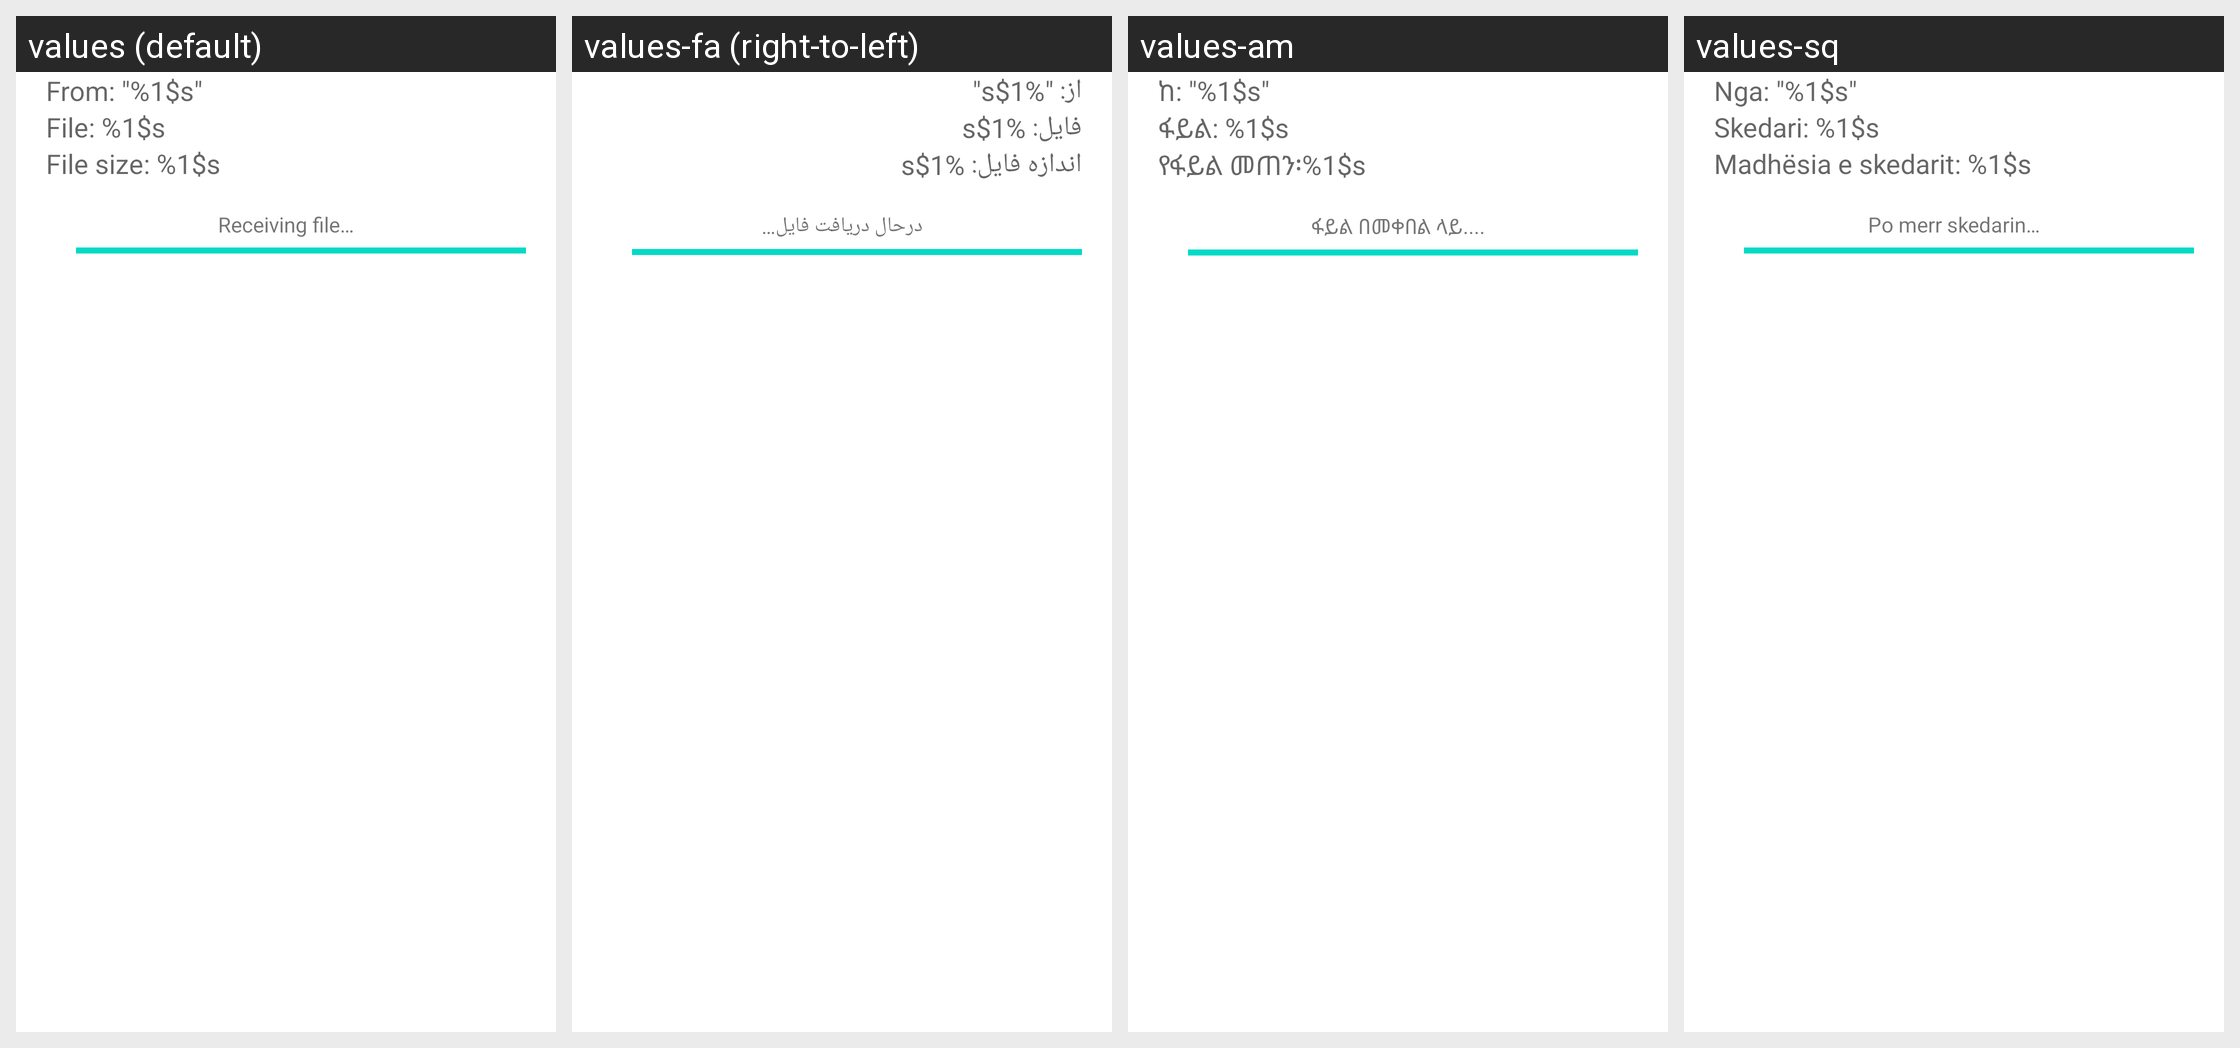

The Android screen above is rendered under several locales of the same app. Produce the string resources it draws, with the default and per-locale values.
Android screen res/layout/file_transfer.xml rendered under 4 locales, left to right: values (default), values-fa (right-to-left), values-am, values-sq. Device: Nexus 5 (rendered at 1080×1920; each locale shown at half size, 540×960, under a caption strip naming it); theme Theme.MaterialComponents.DayNight.NoActionBar.
Other locales in the repository, not shown: values-af, values-ar, values-as, values-az, values-be, values-bg, values-bn, values-bs, values-ca, values-cs, values-da, values-de, values-el, values-en-rAU, values-en-rCA, values-en-rGB, values-en-rIN, values-en-rXC, values-es, values-es-rUS, values-et, values-eu, values-fi, values-fr, values-fr-rCA, values-gl, values-gu, values-hi, values-hr, values-hu, values-hy, values-in, values-is, values-it, values-iw, values-ja, values-ka, values-kk, values-km, values-kn, values-ko, values-ky, values-lo, values-lt, values-lv, values-mk, values-ml, values-mn, values-mr, values-ms, values-my, values-nb, values-ne, values-nl, values-or, values-pa, values-pl, values-pt, values-pt-rPT, values-ro, values-ru, values-si, values-sk, values-sl, values-sr, values-sv, values-sw, values-ta, values-te, values-th, values-tl, values-tr, values-uk, values-ur, values-uz, values-vi, values-zh-rCN, values-zh-rHK, values-zh-rTW, values-zu.
Strings drawn on this screen, with the default value and each locale's value (text and hints the layout hard-codes, and strings that could not be matched under every locale, appear in the picture but are not listed):

download_line1
  values: From: "%1$s"
  values-fa: از: "%1$s"
  values-am: ከ: "%1$s"
  values-sq: Nga: "%1$s"

download_line2
  values: File: %1$s
  values-fa: فایل: %1$s
  values-am: ፋይል: %1$s
  values-sq: Skedari: %1$s

download_line3
  values: File size: %1$s
  values-fa: اندازه فایل: %1$s
  values-am: የፋይል መጠን፡%1$s
  values-sq: Madhësia e skedarit: %1$s

download_line5
  values: Receiving file…
  values-fa: درحال دریافت فایل…
  values-am: ፋይል በመቀበል ላይ....
  values-sq: Po merr skedarin…
